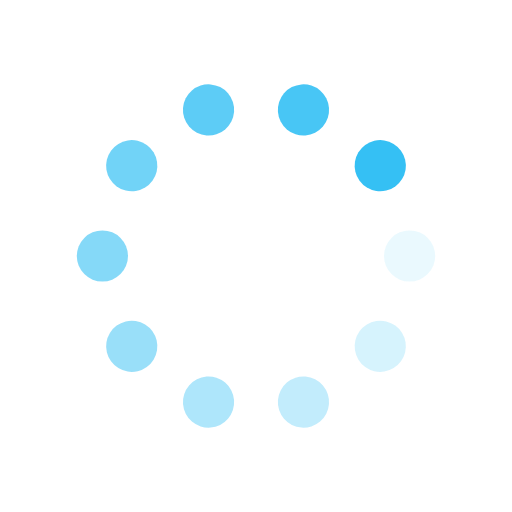
t = 0.00 s
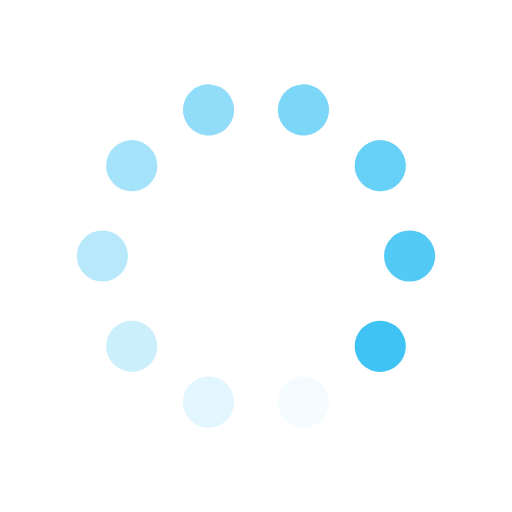
t = 0.13 s
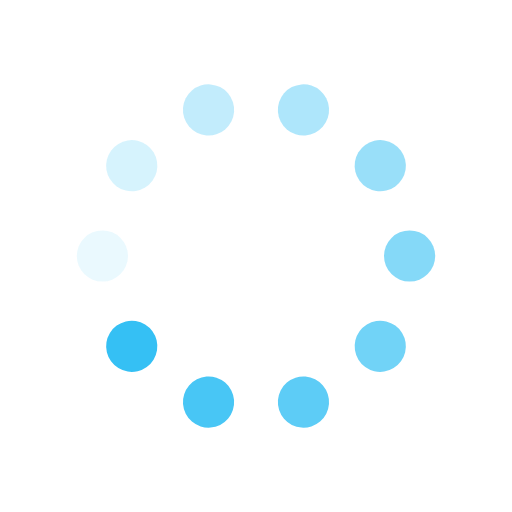
t = 0.25 s
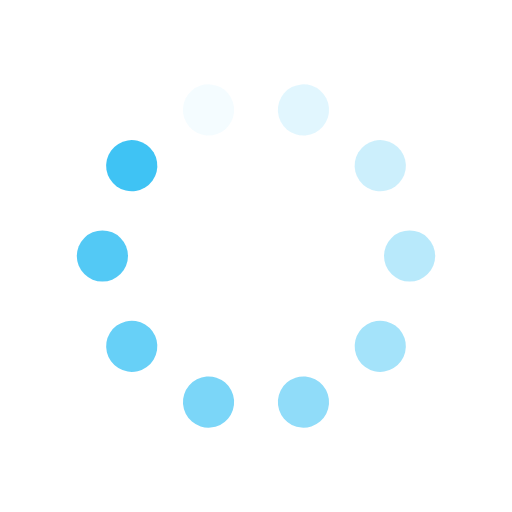
t = 0.38 s

The animated SVG that drew these frames (rendered in a browser with its animation timeline set to each time). Animation: 20 SMIL elements (animate=10,animateTransform=10); one cycle of 0.50 s, repeats indefinitely.

<svg class="lds-spin" width="200px"  height="200px"  xmlns="http://www.w3.org/2000/svg" xmlns:xlink="http://www.w3.org/1999/xlink" viewBox="0 0 100 100" preserveAspectRatio="xMidYMid" style="background: none;"><g transform="translate(80,50)">
<g transform="rotate(0)">
<circle cx="0" cy="0" r="5" fill="#35c0f4" fill-opacity="1" transform="scale(1 1)">
  <animateTransform attributeName="transform" type="scale" begin="-0.45s" values="1 1;1 1" keyTimes="0;1" dur="0.5s" repeatCount="indefinite"></animateTransform>
  <animate attributeName="fill-opacity" keyTimes="0;1" dur="0.5s" repeatCount="indefinite" values="1;0" begin="-0.45s"></animate>
</circle>
</g>
</g><g transform="translate(74.27050983124843,67.6335575687742)">
<g transform="rotate(36)">
<circle cx="0" cy="0" r="5" fill="#35c0f4" fill-opacity="0.9" transform="scale(1 1)">
  <animateTransform attributeName="transform" type="scale" begin="-0.4s" values="1 1;1 1" keyTimes="0;1" dur="0.5s" repeatCount="indefinite"></animateTransform>
  <animate attributeName="fill-opacity" keyTimes="0;1" dur="0.5s" repeatCount="indefinite" values="1;0" begin="-0.4s"></animate>
</circle>
</g>
</g><g transform="translate(59.270509831248425,78.53169548885461)">
<g transform="rotate(72)">
<circle cx="0" cy="0" r="5" fill="#35c0f4" fill-opacity="0.8" transform="scale(1 1)">
  <animateTransform attributeName="transform" type="scale" begin="-0.35s" values="1 1;1 1" keyTimes="0;1" dur="0.5s" repeatCount="indefinite"></animateTransform>
  <animate attributeName="fill-opacity" keyTimes="0;1" dur="0.5s" repeatCount="indefinite" values="1;0" begin="-0.35s"></animate>
</circle>
</g>
</g><g transform="translate(40.72949016875158,78.53169548885461)">
<g transform="rotate(108)">
<circle cx="0" cy="0" r="5" fill="#35c0f4" fill-opacity="0.7" transform="scale(1 1)">
  <animateTransform attributeName="transform" type="scale" begin="-0.3s" values="1 1;1 1" keyTimes="0;1" dur="0.5s" repeatCount="indefinite"></animateTransform>
  <animate attributeName="fill-opacity" keyTimes="0;1" dur="0.5s" repeatCount="indefinite" values="1;0" begin="-0.3s"></animate>
</circle>
</g>
</g><g transform="translate(25.72949016875158,67.6335575687742)">
<g transform="rotate(144)">
<circle cx="0" cy="0" r="5" fill="#35c0f4" fill-opacity="0.6" transform="scale(1 1)">
  <animateTransform attributeName="transform" type="scale" begin="-0.25s" values="1 1;1 1" keyTimes="0;1" dur="0.5s" repeatCount="indefinite"></animateTransform>
  <animate attributeName="fill-opacity" keyTimes="0;1" dur="0.5s" repeatCount="indefinite" values="1;0" begin="-0.25s"></animate>
</circle>
</g>
</g><g transform="translate(20,50.00000000000001)">
<g transform="rotate(180)">
<circle cx="0" cy="0" r="5" fill="#35c0f4" fill-opacity="0.5" transform="scale(1 1)">
  <animateTransform attributeName="transform" type="scale" begin="-0.2s" values="1 1;1 1" keyTimes="0;1" dur="0.5s" repeatCount="indefinite"></animateTransform>
  <animate attributeName="fill-opacity" keyTimes="0;1" dur="0.5s" repeatCount="indefinite" values="1;0" begin="-0.2s"></animate>
</circle>
</g>
</g><g transform="translate(25.729490168751575,32.366442431225806)">
<g transform="rotate(216)">
<circle cx="0" cy="0" r="5" fill="#35c0f4" fill-opacity="0.4" transform="scale(1 1)">
  <animateTransform attributeName="transform" type="scale" begin="-0.15s" values="1 1;1 1" keyTimes="0;1" dur="0.5s" repeatCount="indefinite"></animateTransform>
  <animate attributeName="fill-opacity" keyTimes="0;1" dur="0.5s" repeatCount="indefinite" values="1;0" begin="-0.15s"></animate>
</circle>
</g>
</g><g transform="translate(40.729490168751575,21.468304511145394)">
<g transform="rotate(252)">
<circle cx="0" cy="0" r="5" fill="#35c0f4" fill-opacity="0.3" transform="scale(1 1)">
  <animateTransform attributeName="transform" type="scale" begin="-0.1s" values="1 1;1 1" keyTimes="0;1" dur="0.5s" repeatCount="indefinite"></animateTransform>
  <animate attributeName="fill-opacity" keyTimes="0;1" dur="0.5s" repeatCount="indefinite" values="1;0" begin="-0.1s"></animate>
</circle>
</g>
</g><g transform="translate(59.27050983124842,21.46830451114539)">
<g transform="rotate(288)">
<circle cx="0" cy="0" r="5" fill="#35c0f4" fill-opacity="0.2" transform="scale(1 1)">
  <animateTransform attributeName="transform" type="scale" begin="-0.05s" values="1 1;1 1" keyTimes="0;1" dur="0.5s" repeatCount="indefinite"></animateTransform>
  <animate attributeName="fill-opacity" keyTimes="0;1" dur="0.5s" repeatCount="indefinite" values="1;0" begin="-0.05s"></animate>
</circle>
</g>
</g><g transform="translate(74.27050983124842,32.3664424312258)">
<g transform="rotate(324)">
<circle cx="0" cy="0" r="5" fill="#35c0f4" fill-opacity="0.1" transform="scale(1 1)">
  <animateTransform attributeName="transform" type="scale" begin="0s" values="1 1;1 1" keyTimes="0;1" dur="0.5s" repeatCount="indefinite"></animateTransform>
  <animate attributeName="fill-opacity" keyTimes="0;1" dur="0.5s" repeatCount="indefinite" values="1;0" begin="0s"></animate>
</circle>
</g>
</g></svg>
